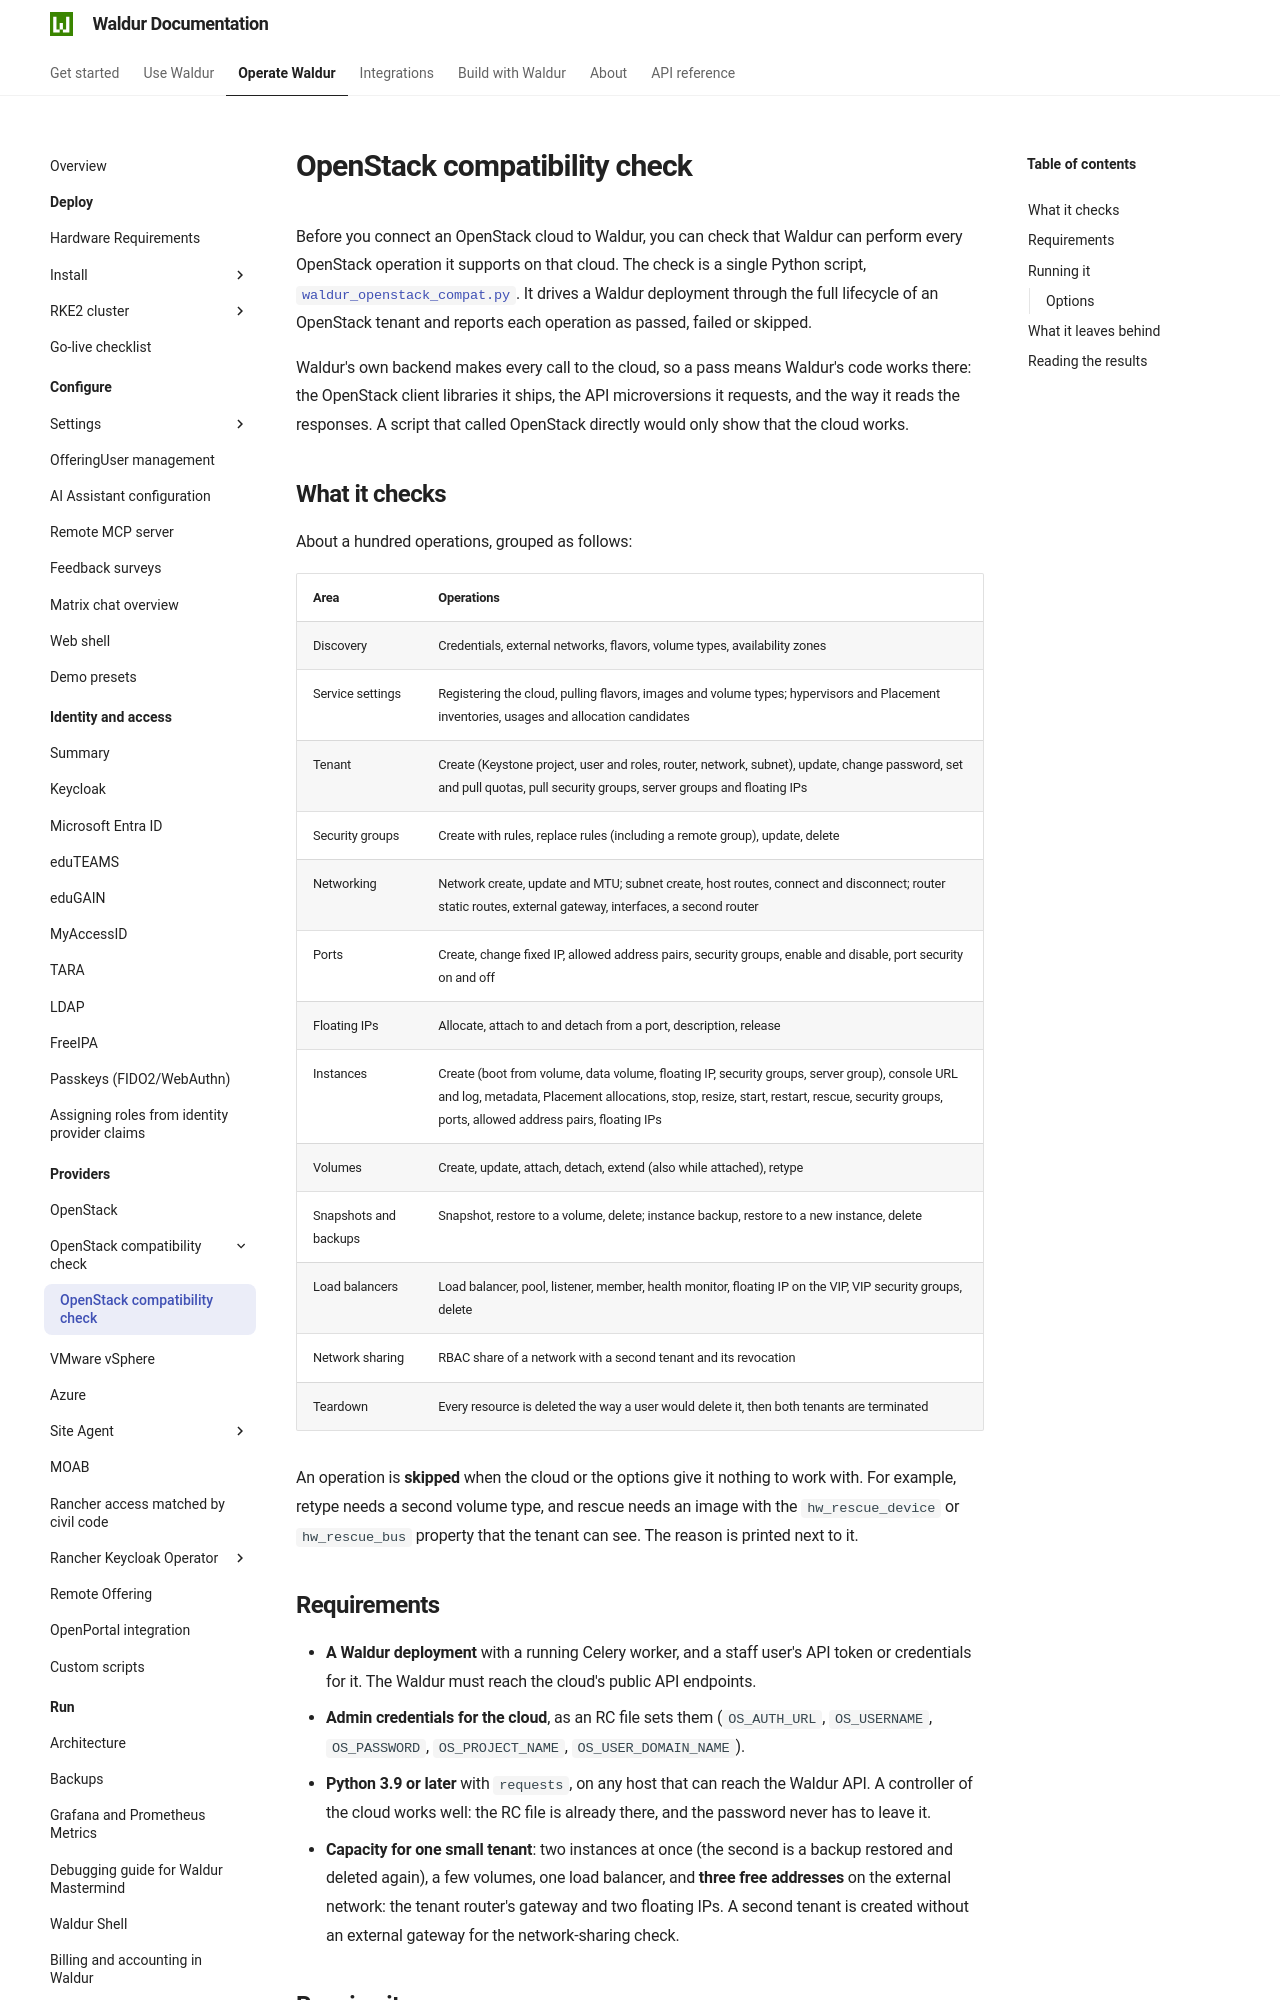

repository: waldur/waldur-docs · page: latest/admin-guide/providers/openstack-compatibility/index.html · generator: mkdocs

# OpenStack compatibility check

<!-- EXTERNAL DOCUMENT
Source: https://code.opennodecloud.com/waldur/waldur-integration-testing.git
Branch: main
Remote Path: openstack_compat/README.md/.
Local Path: docs/admin-guide/providers/openstack-compatibility/index.md
Last Sync: 2026-10-12T21:33:52.389010

WARNING: This file is automatically synchronized from the source repository.
DO NOT EDIT this file directly. Changes will be overwritten.
Edit the source at: https://code.opennodecloud.com/waldur/waldur-integration-testing.git/-/tree/main/openstack_compat/README.md/.
-->


Before you connect an OpenStack cloud to Waldur, you can check that Waldur can
perform every OpenStack operation it supports on that cloud. The check is a
single Python script,
[`waldur_openstack_compat.py`](waldur_openstack_compat.py). It drives a Waldur
deployment through the full lifecycle of an OpenStack tenant and reports each
operation as passed, failed or skipped.

Waldur's own backend makes every call to the cloud, so a pass means Waldur's
code works there: the OpenStack client libraries it ships, the API
microversions it requests, and the way it reads the responses. A script that
called OpenStack directly would only show that the cloud works.

## What it checks

About a hundred operations, grouped as follows:

| Area | Operations |
|------|-----------|
| Discovery | Credentials, external networks, flavors, volume types, availability zones |
| Service settings | Registering the cloud, pulling flavors, images and volume types; hypervisors and Placement inventories, usages and allocation candidates |
| Tenant | Create (Keystone project, user and roles, router, network, subnet), update, change password, set and pull quotas, pull security groups, server groups and floating IPs |
| Security groups | Create with rules, replace rules (including a remote group), update, delete |
| Networking | Network create, update and MTU; subnet create, host routes, connect and disconnect; router static routes, external gateway, interfaces, a second router |
| Ports | Create, change fixed IP, allowed address pairs, security groups, enable and disable, port security on and off |
| Floating IPs | Allocate, attach to and detach from a port, description, release |
| Instances | Create (boot from volume, data volume, floating IP, security groups, server group), console URL and log, metadata, Placement allocations, stop, resize, start, restart, rescue, security groups, ports, allowed address pairs, floating IPs |
| Volumes | Create, update, attach, detach, extend (also while attached), retype |
| Snapshots and backups | Snapshot, restore to a volume, delete; instance backup, restore to a new instance, delete |
| Load balancers | Load balancer, pool, listener, member, health monitor, floating IP on the VIP, VIP security groups, delete |
| Network sharing | RBAC share of a network with a second tenant and its revocation |
| Teardown | Every resource is deleted the way a user would delete it, then both tenants are terminated |

An operation is **skipped** when the cloud or the options give it nothing to
work with. For example, retype needs a second volume type, and rescue needs an
image with the `hw_rescue_device` or `hw_rescue_bus` property that the tenant
can see. The reason is printed next to it.
